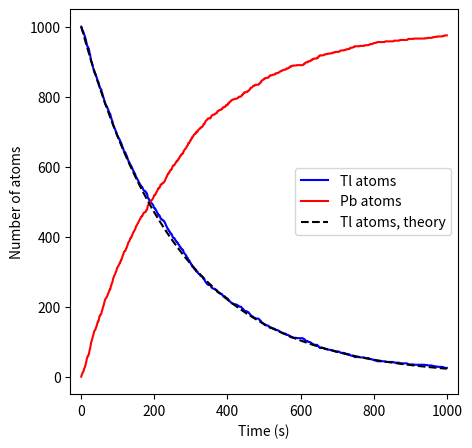
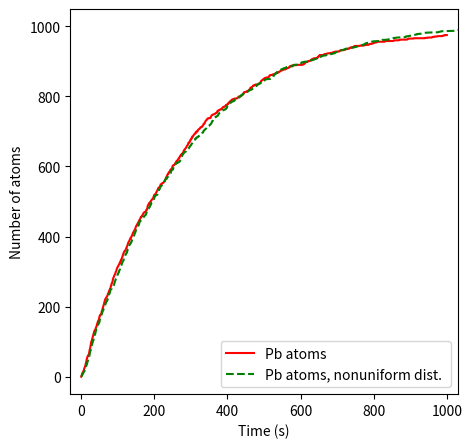

These charts were generated, in order, by the following Python code:
# Imports
import numpy as np
import matplotlib.pyplot as plt

def tl_pb_decay(nTl,t,tMax):
    '''Function for calculting the decay of Tl 208 to Pb 208'''
    
    tau=183.18 # Half-life in seconds
    pStep=1-2.**(-t/tau) # Prob of decay for one timestep
    
    # Setup arrays for time and number of atoms
    timePts=np.linspace(0.,tMax*t,tMax)
    tlPts=np.zeros(tMax)
    tlPts[0]=nTl
    pbPts=np.zeros(tMax)
    
    for time in range(tMax-1):
        
        # Get nTl random numbers
        rands=np.random.rand(int(tlPts[time]))
        
        # See how many Tl atoms decayed
        nDecay=len(np.where(rands < pStep)[0])
        
        # Update totals
        tlPts[time+1]=tlPts[time]-nDecay
        pbPts[time+1]=pbPts[time]+nDecay
        
    return timePts,tlPts,pbPts
        
    

# Parameters
nTl=1000
t=1.
tMax=1000

# Get number ot Tl and Pb with time
timePts,tlPts,pbPts=tl_pb_decay(nTl,t,tMax)

# Plot
fig,ax=plt.subplots(figsize=(5,5))
ax.plot(timePts,tlPts,'b',label='Tl atoms')
ax.plot(timePts,pbPts,'r',label='Pb atoms')

# Theoretical curve, N(t)=N(0)*2**(-t/tau)
ax.plot(timePts,nTl*2**(-timePts/183.18),'k--',label='Tl atoms, theory')

# Plot properties
ax.set_xlabel('Time (s)')
ax.set_ylabel('Number of atoms')
ax.set_xlim(-30,1030)
ax.legend()

plt.savefig('decay.pdf',bbox_inches='tight')
plt.show()

# Same problem as above, with random sampling of nonuniform distribution

# Parameters
nTl=1000
t=1.
tMax=1000
tau=183.18

# Generate ordered array of random numbers chosen from a nonuiform distribution. These are the times for different atoms to decay
x=np.sort(-(tau/np.log(2))*np.log(1-np.random.rand(nTl)))
nDecay=np.arange(1000)

# Plot
fig,ax=plt.subplots(figsize=(5,5))
ax.plot(timePts,pbPts,'r',label='Pb atoms')
ax.plot(x,nDecay,'g--',label='Pb atoms, nonuniform dist. ')

# Plot properties
ax.set_xlabel('Time (s)')
ax.set_ylabel('Number of atoms')
ax.set_xlim(-30,1030)
ax.legend()

plt.savefig('decay_nonuniform.pdf',bbox_inches='tight')
plt.show()
